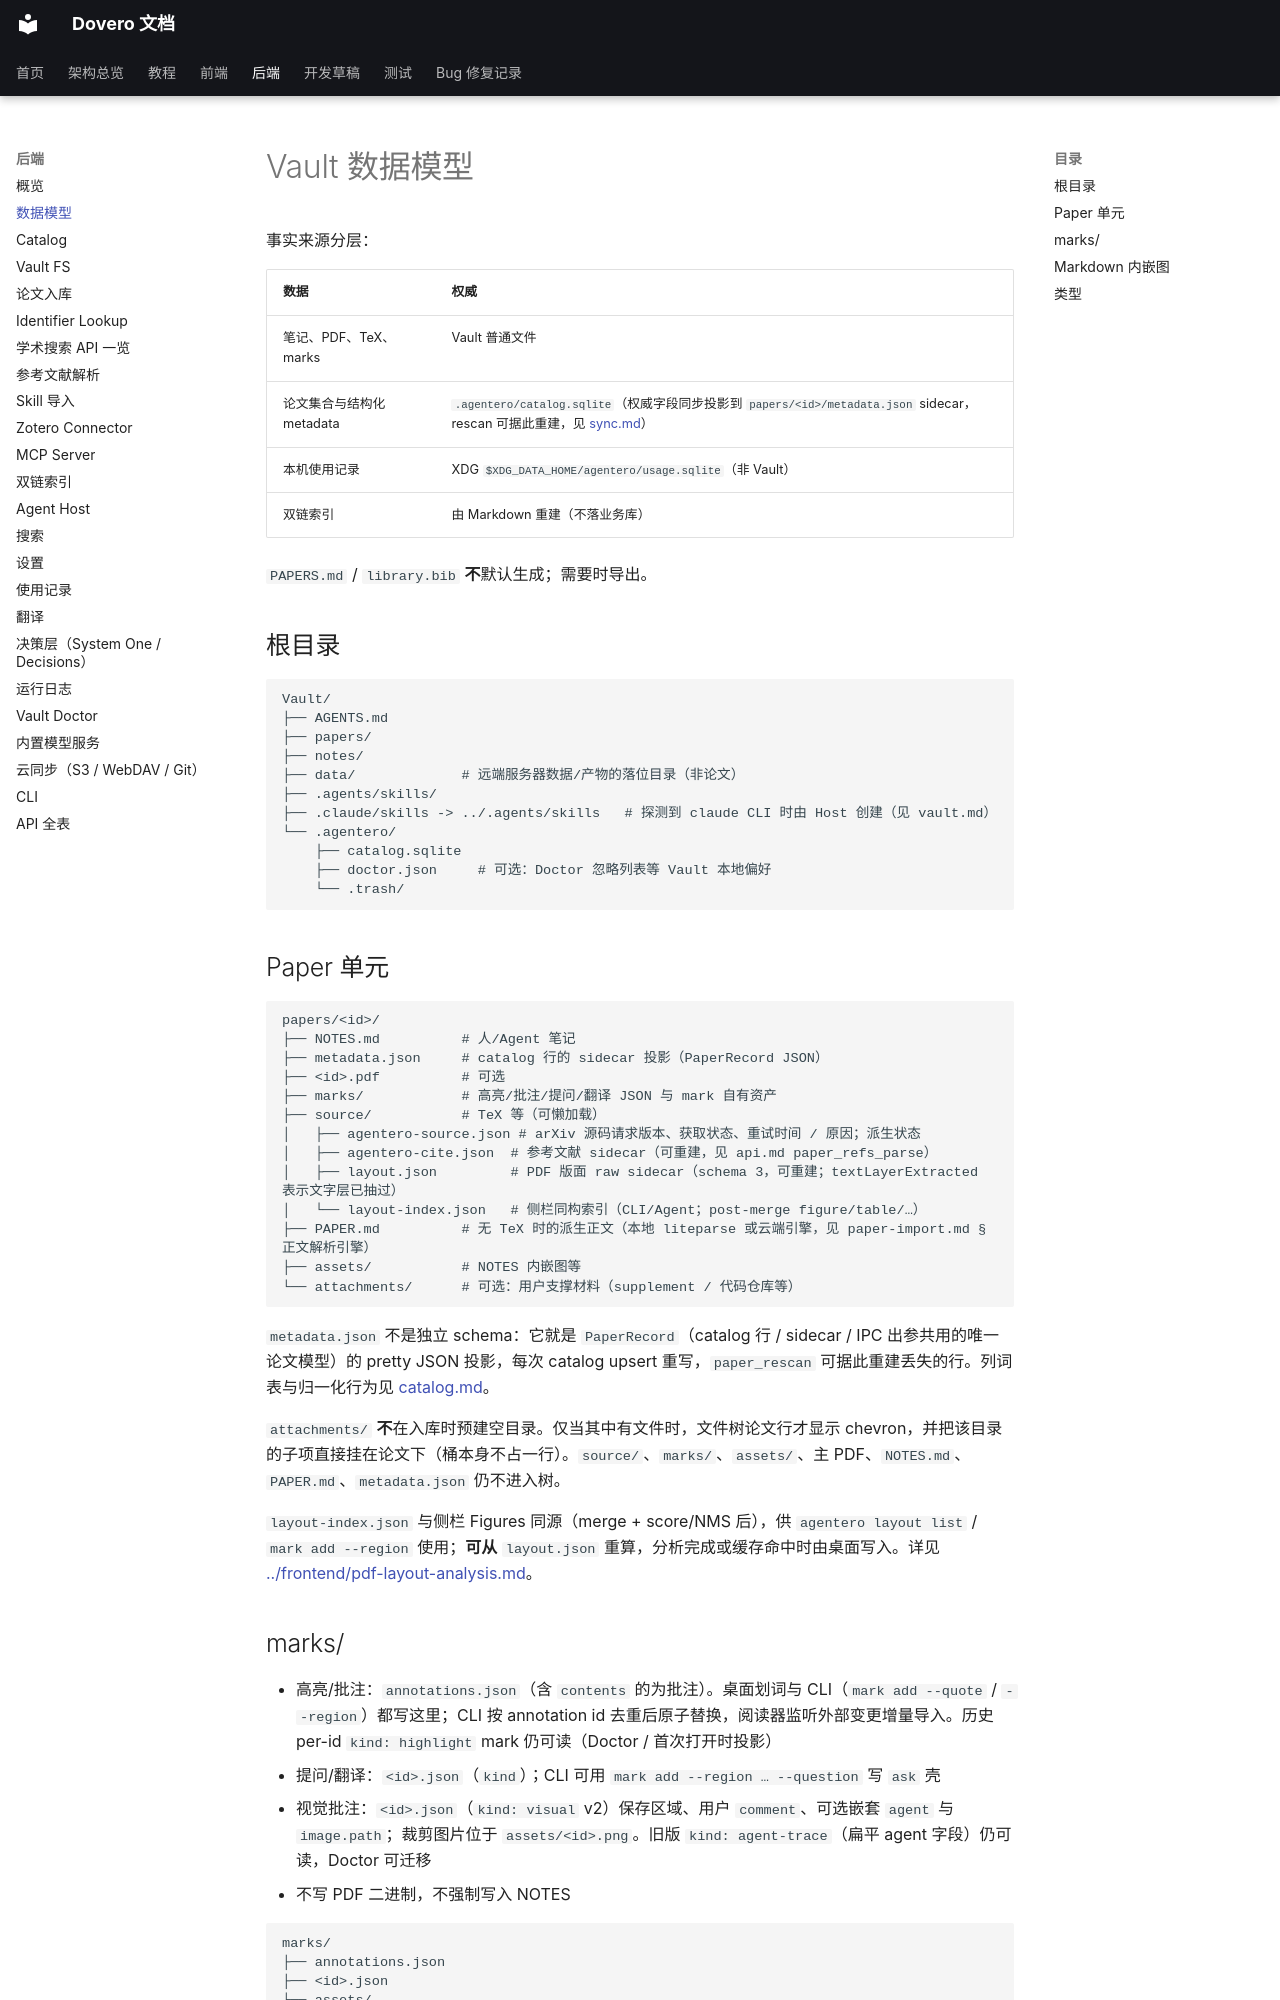

repository: nonsense-j/Agentero · page: backend/data-model/index.html · generator: mkdocs

# Vault 数据模型

事实来源分层：

| 数据 | 权威 |
|---|---|
| 笔记、PDF、TeX、marks | Vault 普通文件 |
| 论文集合与结构化 metadata | `.agentero/catalog.sqlite`（权威字段同步投影到 `papers/<id>/metadata.json` sidecar，rescan 可据此重建，见 [sync.md](sync.md)） |
| 本机使用记录 | XDG `$XDG_DATA_HOME/agentero/usage.sqlite`（非 Vault） |
| 双链索引 | 由 Markdown 重建（不落业务库） |

`PAPERS.md` / `library.bib` **不**默认生成；需要时导出。

## 根目录

```text
Vault/
├── AGENTS.md
├── papers/
├── notes/
├── data/             # 远端服务器数据/产物的落位目录（非论文）
├── .agents/skills/
├── .claude/skills -> ../.agents/skills   # 探测到 claude CLI 时由 Host 创建（见 vault.md）
└── .agentero/
    ├── catalog.sqlite
    ├── doctor.json     # 可选：Doctor 忽略列表等 Vault 本地偏好
    └── .trash/
```

## Paper 单元

```text
papers/<id>/
├── NOTES.md          # 人/Agent 笔记
├── metadata.json     # catalog 行的 sidecar 投影（PaperRecord JSON）
├── <id>.pdf          # 可选
├── marks/            # 高亮/批注/提问/翻译 JSON 与 mark 自有资产
├── source/           # TeX 等（可懒加载）
│   ├── agentero-source.json # arXiv 源码请求版本、获取状态、重试时间 / 原因；派生状态
│   ├── agentero-cite.json  # 参考文献 sidecar（可重建，见 api.md paper_refs_parse）
│   ├── layout.json         # PDF 版面 raw sidecar（schema 3，可重建；textLayerExtracted 表示文字层已抽过）
│   └── layout-index.json   # 侧栏同构索引（CLI/Agent；post-merge figure/table/…）
├── PAPER.md          # 无 TeX 时的派生正文（本地 liteparse 或云端引擎，见 paper-import.md § 正文解析引擎）
├── assets/           # NOTES 内嵌图等
└── attachments/      # 可选：用户支撑材料（supplement / 代码仓库等）
```

`metadata.json` 不是独立 schema：它就是 `PaperRecord`（catalog 行 / sidecar / IPC 出参共用的唯一论文模型）的 pretty JSON 投影，每次 catalog upsert 重写，`paper_rescan` 可据此重建丢失的行。列词表与归一化行为见 [catalog.md](catalog.md)。

`attachments/` **不**在入库时预建空目录。仅当其中有文件时，文件树论文行才显示 chevron，并把该目录的子项直接挂在论文下（桶本身不占一行）。`source/`、`marks/`、`assets/`、主 PDF、`NOTES.md`、`PAPER.md`、`metadata.json` 仍不进入树。

`layout-index.json` 与侧栏 Figures 同源（merge + score/NMS 后），供 `agentero layout list` / `mark add --region` 使用；**可从** `layout.json` 重算，分析完成或缓存命中时由桌面写入。详见 [../frontend/pdf-layout-analysis.md](../frontend/pdf-layout-analysis.md)。
